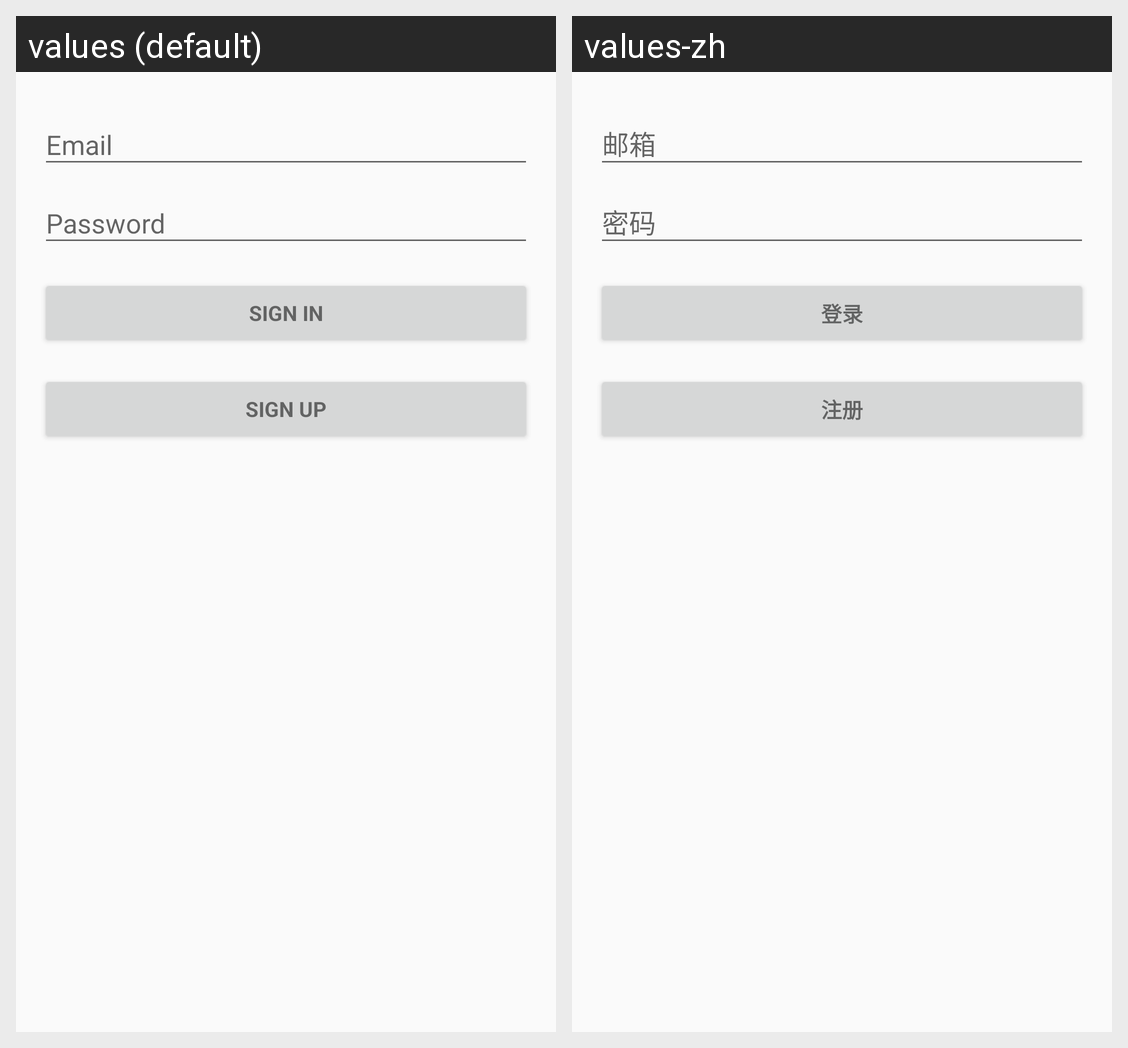

Strings drawn on this Android screen and how each of the app's shown locales translates them:
Android screen res/layout/activity_login.xml rendered under 2 locales, left to right: values (default), values-zh. Device: Nexus 5 (rendered at 1080×1920; each locale shown at half size, 540×960, under a caption strip naming it); theme AppTheme.
Strings drawn on this screen, with the default value and each locale's value (text and hints the layout hard-codes, and strings that could not be matched under every locale, appear in the picture but are not listed):

action_sign_in_short
  values: Sign in
  values-zh: 登录

action_sign_in
  values: Sign in
  values-zh: 登录

action_sign_up
  values: Sign up
  values-zh: 注册
